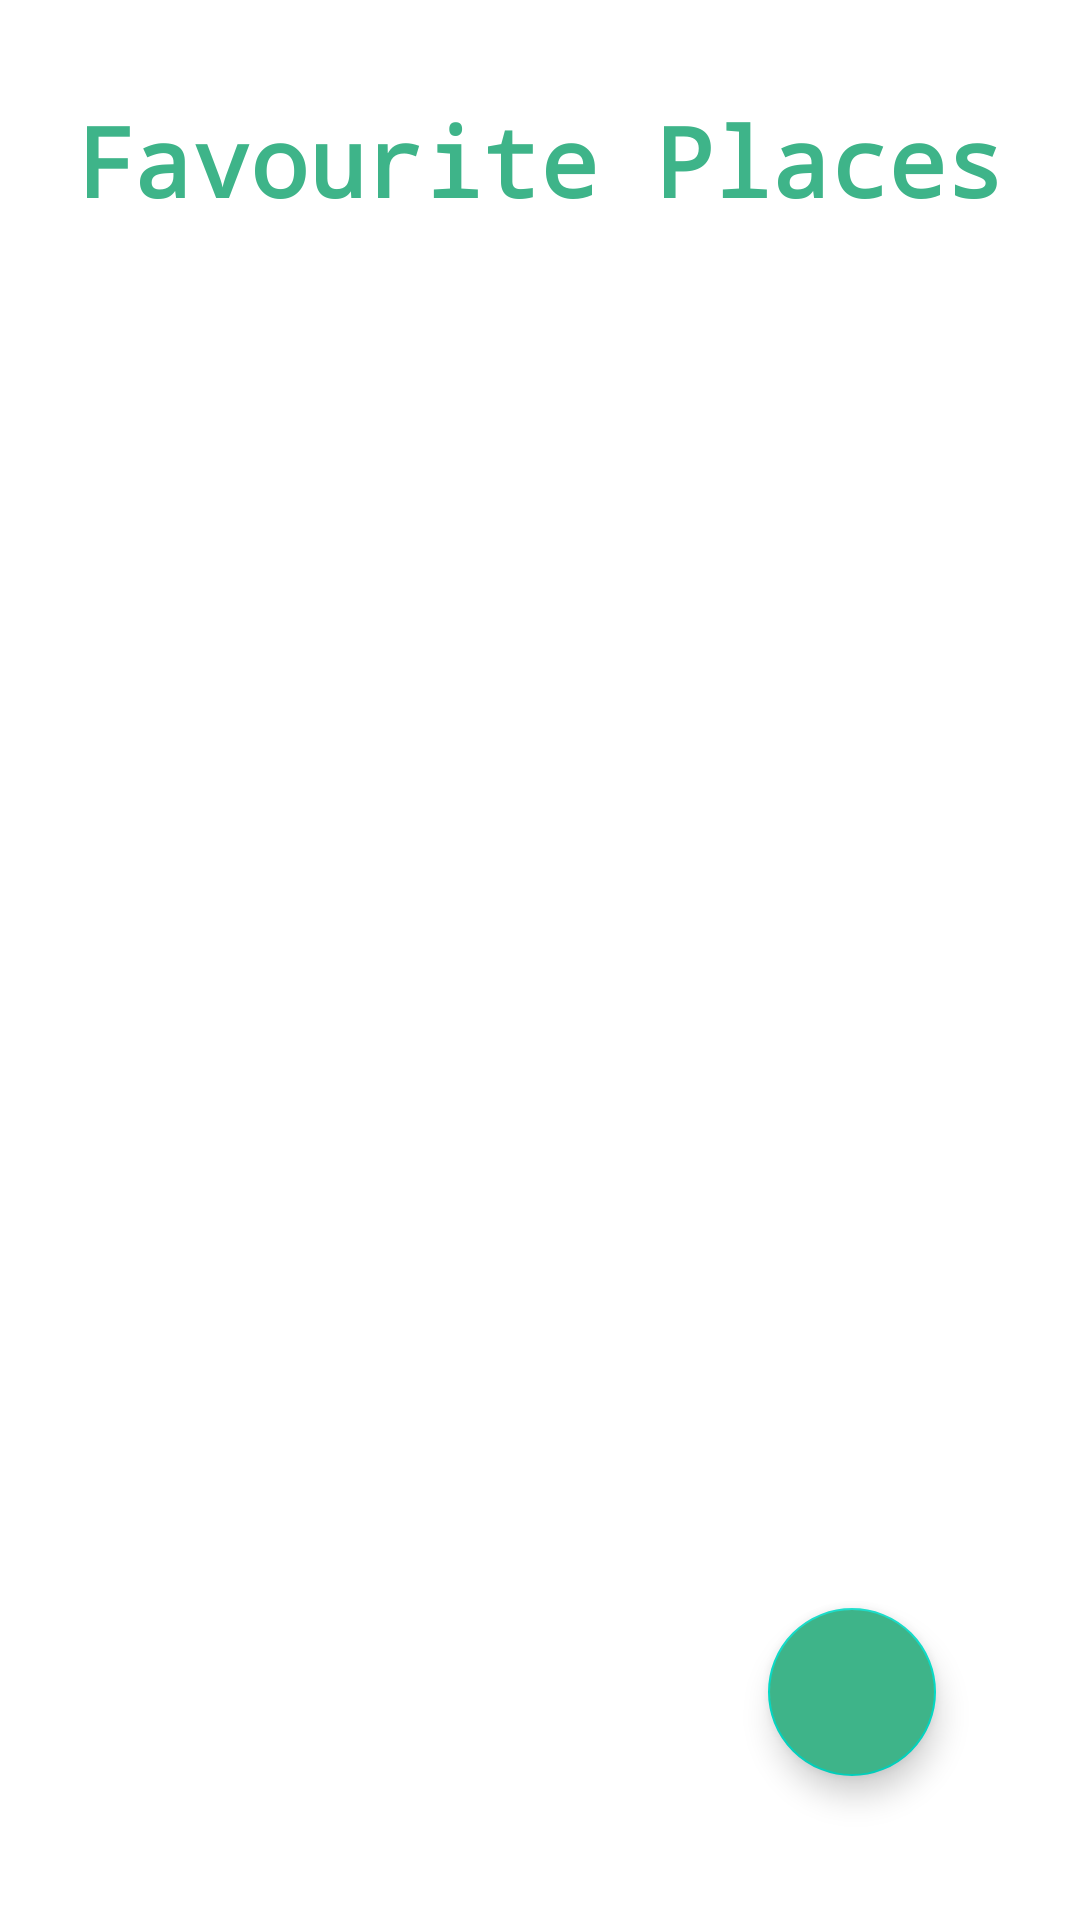

Android layout source for this screen:
<!-- AndroidManifest.xml: application theme Theme.FA_Nisha_c0840054_android -->
<!-- res/layout/activity_fav_place_list.xml -->
<?xml version="1.0" encoding="utf-8"?>
<RelativeLayout
    xmlns:android="http://schemas.android.com/apk/res/android"
    xmlns:app="http://schemas.android.com/apk/res-auto"
    xmlns:tools="http://schemas.android.com/tools"
    android:layout_width="match_parent"
    android:layout_height="match_parent"
    android:padding="16dp"
    tools:context=".FavPlaceActivity">

    <TextView
        android:id="@+id/favPlacesTV"
        android:layout_width="wrap_content"
        android:layout_height="wrap_content"
        android:text="Favourite Places"
        android:textStyle="bold"
        android:textColor="@color/mint_green"
        android:layout_marginStart="16dp"
        android:layout_marginBottom="16dp"
        android:layout_marginTop="16dp"
        android:layout_centerHorizontal="true"
        android:textSize="32dp"
        android:fontFamily="monospace"/>
    <androidx.recyclerview.widget.RecyclerView
        android:id="@+id/favPlacesRecyclerView"
        android:layout_width="match_parent"
        android:layout_height="wrap_content"
        android:layout_below="@id/favPlacesTV"
        app:layoutManager="androidx.recyclerview.widget.LinearLayoutManager"
        android:nestedScrollingEnabled="true"
        android:fontFamily="monospace"/>

    <com.google.android.material.floatingactionbutton.FloatingActionButton
        android:id="@+id/addButton"
        android:layout_width="wrap_content"
        android:layout_height="wrap_content"
        android:layout_alignParentEnd="true"
        android:layout_alignParentBottom="true"
        android:layout_marginStart="32dp"
        android:layout_marginTop="32dp"
        android:layout_marginEnd="32dp"
        android:layout_marginBottom="32dp"
        android:backgroundTint="@color/mint_green"
        android:src="@drawable/add_location" />

</RelativeLayout>
<!-- resources referenced by this layout -->
<resources>
  <color name="mint_green">#3EB489</color>
  <style name="Theme.FA_Nisha_c0840054_android" parent="Theme.MaterialComponents.DayNight.DarkActionBar">
          
          <item name="colorPrimary">@color/purple_500</item>
          <item name="colorPrimaryVariant">@color/purple_700</item>
          <item name="colorOnPrimary">@color/white</item>
          
          <item name="colorSecondary">@color/teal_200</item>
          <item name="colorSecondaryVariant">@color/teal_700</item>
          <item name="colorOnSecondary">@color/black</item>
          
          <item name="android:statusBarColor" tools:targetApi="l">?attr/colorPrimaryVariant</item>
          
      </style>
  <color name="purple_500">#267055</color>
  <color name="purple_700">#1B4E3B</color>
  <color name="white">#FFFFFFFF</color>
  <color name="teal_200">#FF03DAC5</color>
  <color name="teal_700">#FF018786</color>
  <color name="black">#FF000000</color>
</resources>
